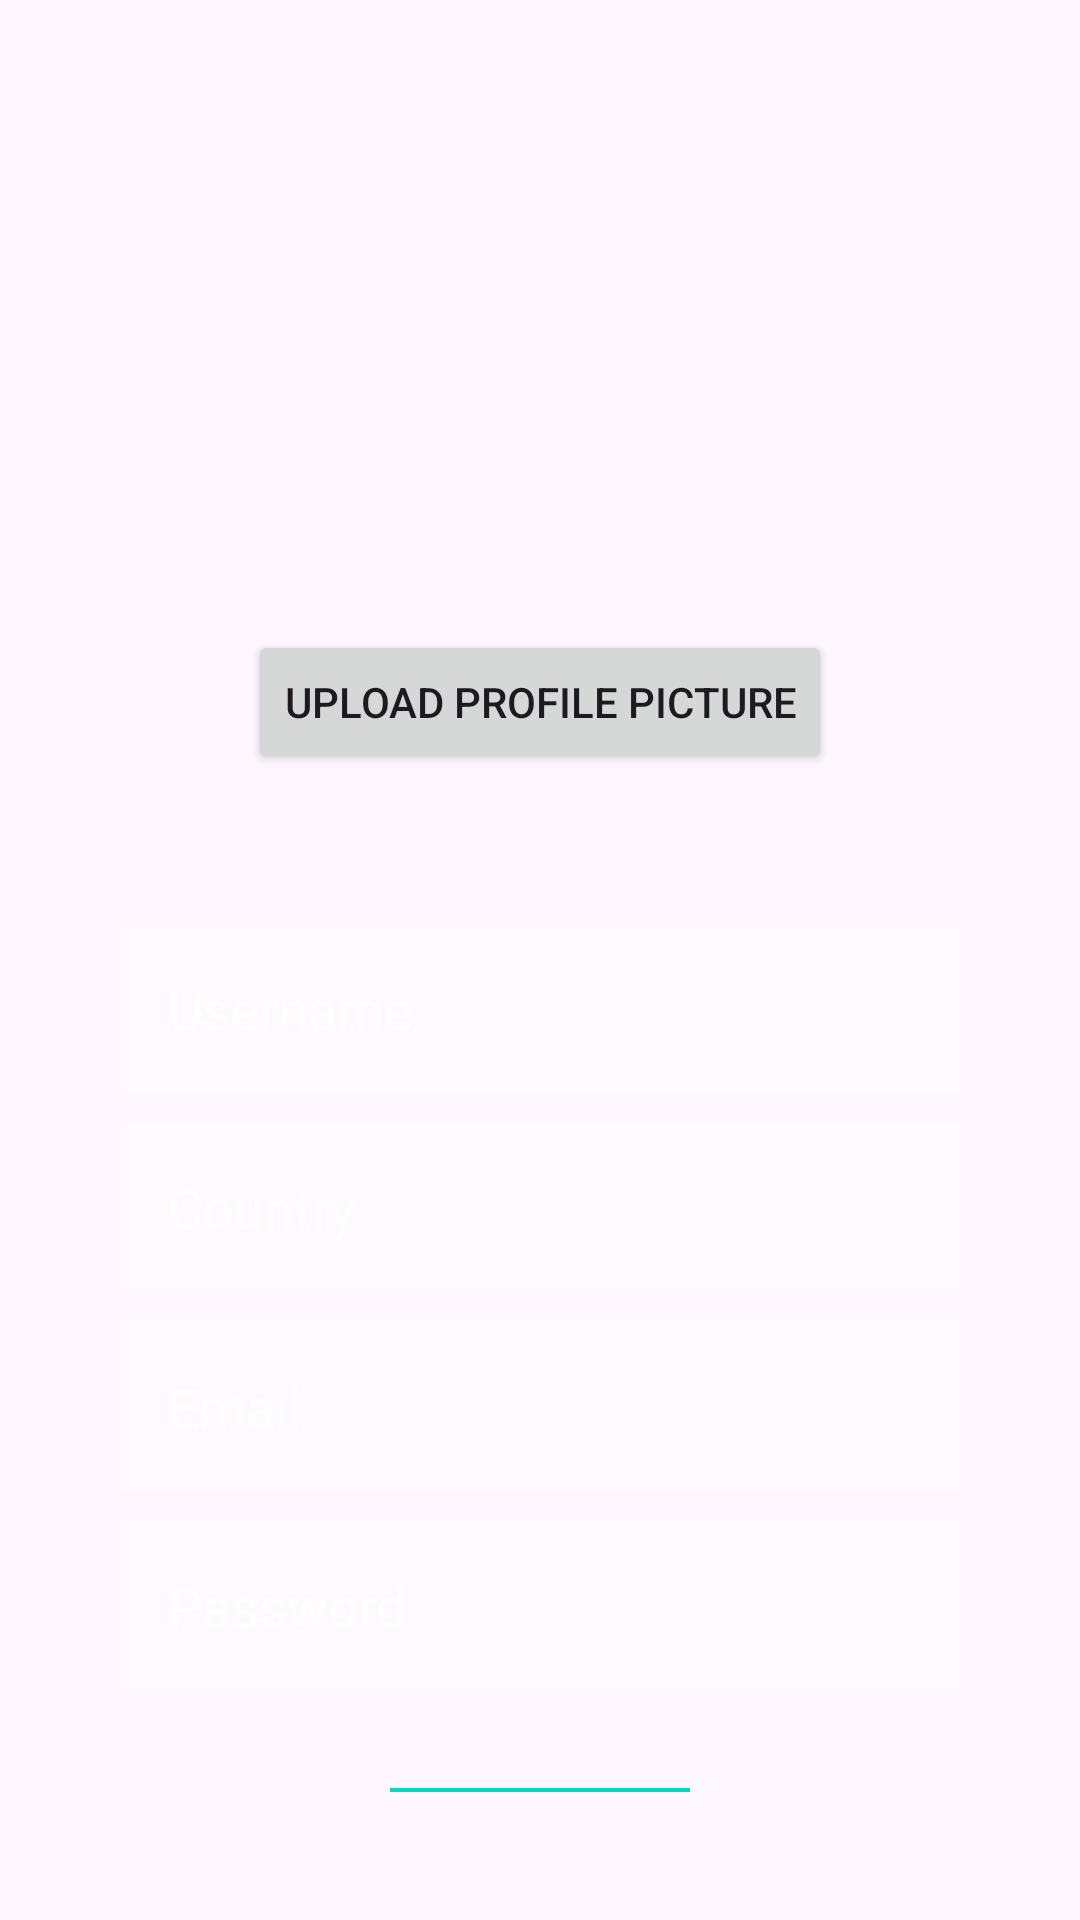

Write the Android layout XML for this screen, with the resource values it uses.
<!-- AndroidManifest.xml: application theme Theme.S6Android7 -->
<!-- res/layout/signup.xml -->
<LinearLayout xmlns:android="http://schemas.android.com/apk/res/android"
    xmlns:app="http://schemas.android.com/apk/res-auto"
    xmlns:tools="http://schemas.android.com/tools"
    android:layout_width="match_parent"
    android:layout_height="match_parent"
    android:background="@drawable/background_vertical_rotate"
    android:orientation="vertical"
    tools:context=".Signup">

    

    <RelativeLayout
        android:layout_width="match_parent"
        android:layout_height="wrap_content"
        android:layout_marginTop="40dp"
        android:layout_marginBottom="10dp"
        android:gravity="center_horizontal">

        

        <ImageView
            android:id="@+id/profileImage"
            android:layout_width="120dp"
            android:layout_height="120dp"
            android:layout_centerHorizontal="true"
            android:layout_marginTop="40dp"
            android:scaleType="centerCrop"
            android:src="@drawable/defaultpic" />

        <Button
            android:id="@+id/uploadImageButton"
            android:layout_width="wrap_content"
            android:layout_height="wrap_content"
            android:layout_below="@id/profileImage"
            android:layout_centerHorizontal="true"
            android:layout_marginTop="10dp"
            android:text="Upload Profile Picture" />
    </RelativeLayout>

    <RelativeLayout
        android:layout_width="match_parent"
        android:layout_height="wrap_content"
        android:layout_marginTop="40dp"
        android:layout_marginBottom="40dp">

        <EditText
            android:id="@+id/username"
            android:layout_width="match_parent"
            android:layout_height="wrap_content"
            android:layout_marginStart="40dp"
            android:layout_marginTop="0dp"
            android:layout_marginEnd="40dp"
            android:background="#30ffffff"
            android:drawablePadding="20dp"
            android:hint="Username"
            android:padding="16dp"
            android:textColor="@color/white"
            android:textColorHint="@color/white" />

        <EditText
            android:id="@+id/country"
            android:layout_width="match_parent"
            android:layout_height="wrap_content"
            android:layout_below="@id/username"
            android:layout_marginStart="40dp"
            android:layout_marginTop="10dp"
            android:layout_marginEnd="40dp"
            android:background="#30ffffff"
            android:drawablePadding="20dp"
            android:hint="Country"
            android:padding="16dp"
            android:textColor="@color/white"
            android:textColorHint="@color/white" />

        <EditText
            android:id="@+id/email"
            android:layout_width="match_parent"
            android:layout_height="wrap_content"
            android:layout_below="@id/country"
            android:layout_marginStart="40dp"
            android:layout_marginTop="10dp"
            android:layout_marginEnd="40dp"
            android:background="#30ffffff"
            android:drawablePadding="20dp"
            android:hint="Email"
            android:padding="16dp"
            android:textColor="@color/white"
            android:textColorHint="@color/white" />

        <EditText
            android:id="@+id/password"
            android:layout_width="match_parent"
            android:layout_height="wrap_content"
            android:layout_below="@id/email"
            android:layout_marginStart="40dp"
            android:layout_marginTop="10dp"
            android:layout_marginEnd="40dp"
            android:layout_marginBottom="10dp"
            android:background="#30ffffff"
            android:drawablePadding="20dp"
            android:hint="Password"
            android:inputType="textPassword"
            android:padding="16dp"
            android:textColor="@color/white"
            android:textColorHint="@color/white" />

        <com.google.android.material.button.MaterialButton
            android:id="@+id/loginbtn"
            android:layout_width="100dp"
            android:layout_height="50dp"
            android:layout_below="@id/password"
            android:layout_centerHorizontal="true"
            android:layout_marginTop="20dp"
            android:backgroundTint="@color/design_default_color_secondary"
            android:onClick="signup"
            android:text="Sign Up" />

        <TextView
            android:id="@+id/signinbtn"
            android:layout_width="match_parent"
            android:layout_height="wrap_content"
            android:layout_below="@id/loginbtn"
            android:layout_marginStart="0dp"
            android:layout_marginTop="0dp"
            android:layout_marginEnd="0dp"
            android:gravity="center"
            android:letterSpacing="0.0986"
            android:text="Already Signed Up? SignIn"
            android:textColor="#FFFFFFFF"
            android:textSize="14sp"
            android:textStyle="normal"
            android:onClick="gotoSignin"
            />

    </RelativeLayout>

    

</LinearLayout>
<!-- resources referenced by this layout -->
<resources>
  <!-- drawable background_vertical_rotate (drawable) -->
  <rotate
          xmlns:android="http://schemas.android.com/apk/res/android"
          android:drawable="@drawable/background"
          android:fromDegrees="180"
          android:pivotX="50%"
          android:pivotY="50%"
          android:toDegrees="180" />
  <style name="Theme.S6Android7" parent="Base.Theme.S6Android7" />
  <style name="Base.Theme.S6Android7" parent="Theme.Material3.DayNight.NoActionBar">
          
          
      </style>
  <!-- not gathered from this repository: default colours our renderer supplied (Android Studio template values) -->
  <color name="white">#FFFFFFFF</color>
</resources>
